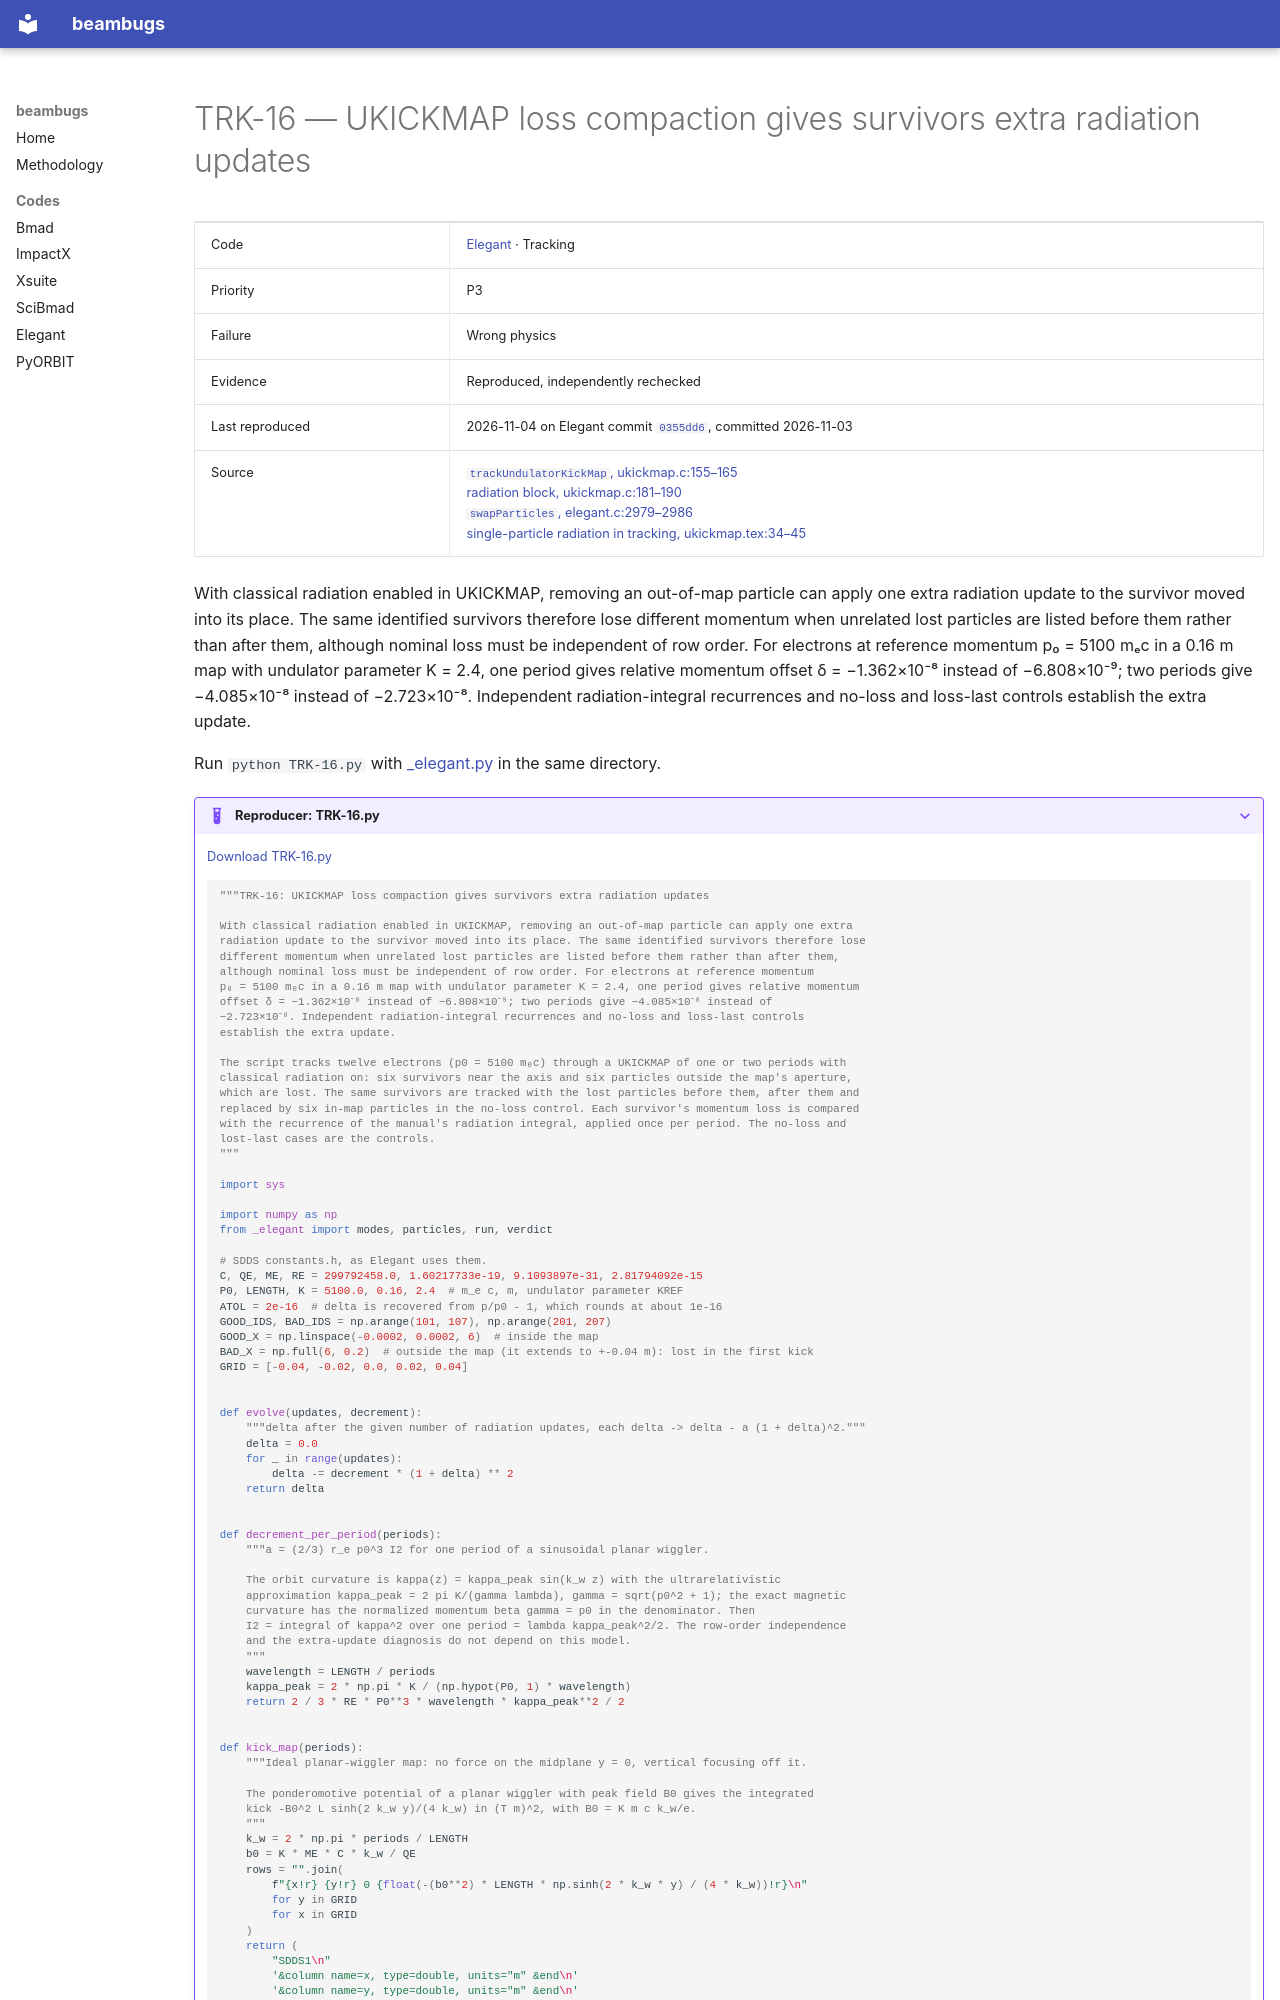

repository: nikitakuklev/beambugs · page: elegant/TRK-16/index.html · generator: mkdocs

---
title: "TRK-16: UKICKMAP loss compaction gives survivors extra radiation updates"
hide:
  - toc
---

# TRK-16 — UKICKMAP loss compaction gives survivors extra radiation updates

| | |
|---|---|
| Code | [Elegant](../index.md) · Tracking |
| Priority | P3 |
| Failure | Wrong physics |
| Evidence | Reproduced, independently rechecked |
| Last reproduced | 2026-11-04 on Elegant commit [`0355dd6`](https://github.com/rtsoliday/elegant/commit/0355dd6aca12), committed 2026-11-03 |
| Source | [`trackUndulatorKickMap`, ukickmap.c:155–165](https://github.com/rtsoliday/elegant/blob/0355dd6aca12c861971fbf8f3ae78a0ded991734/src/ukickmap.c#L155-L165)<br>[radiation block, ukickmap.c:181–190](https://github.com/rtsoliday/elegant/blob/0355dd6aca12c861971fbf8f3ae78a0ded991734/src/ukickmap.c#L181-L190)<br>[`swapParticles`, elegant.c:2979–2986](https://github.com/rtsoliday/elegant/blob/0355dd6aca12c861971fbf8f3ae78a0ded991734/src/elegant.c#L2979-L2986)<br>[single-particle radiation in tracking, ukickmap.tex:34–45](https://github.com/rtsoliday/elegant/blob/0355dd6aca12c861971fbf8f3ae78a0ded991734/doc/ukickmap.tex#L34-L45) |

With classical radiation enabled in UKICKMAP, removing an out-of-map particle can apply one extra radiation update to the survivor moved into its place. The same identified survivors therefore lose different momentum when unrelated lost particles are listed before them rather than after them, although nominal loss must be independent of row order. For electrons at reference momentum p₀ = 5100 mₑc in a 0.16 m map with undulator parameter K = 2.4, one period gives relative momentum offset δ = −1.362×10⁻⁸ instead of −6.808×10⁻⁹; two periods give −4.085×10⁻⁸ instead of −2.723×10⁻⁸. Independent radiation-integral recurrences and no-loss and loss-last controls establish the extra update.

Run `python TRK-16.py` with [_elegant.py](../helpers/_elegant.py) in the same directory.

??? example "Reproducer: TRK-16.py"

    [Download TRK-16.py](TRK-16.py)

    ```python
    """TRK-16: UKICKMAP loss compaction gives survivors extra radiation updates

    With classical radiation enabled in UKICKMAP, removing an out-of-map particle can apply one extra
    radiation update to the survivor moved into its place. The same identified survivors therefore lose
    different momentum when unrelated lost particles are listed before them rather than after them,
    although nominal loss must be independent of row order. For electrons at reference momentum
    p₀ = 5100 mₑc in a 0.16 m map with undulator parameter K = 2.4, one period gives relative momentum
    offset δ = −1.362×10⁻⁸ instead of −6.808×10⁻⁹; two periods give −4.085×10⁻⁸ instead of
    −2.723×10⁻⁸. Independent radiation-integral recurrences and no-loss and loss-last controls
    establish the extra update.

    The script tracks twelve electrons (p0 = 5100 mₑc) through a UKICKMAP of one or two periods with
    classical radiation on: six survivors near the axis and six particles outside the map's aperture,
    which are lost. The same survivors are tracked with the lost particles before them, after them and
    replaced by six in-map particles in the no-loss control. Each survivor's momentum loss is compared
    with the recurrence of the manual's radiation integral, applied once per period. The no-loss and
    lost-last cases are the controls.
    """

    import sys

    import numpy as np
    from _elegant import modes, particles, run, verdict

    # SDDS constants.h, as Elegant uses them.
    C, QE, ME, RE = 299792458.0, 1.60217733e-19, 9.1093897e-31, 2.81794092e-15
    P0, LENGTH, K = 5100.0, 0.16, 2.4  # m_e c, m, undulator parameter KREF
    ATOL = 2e-16  # delta is recovered from p/p0 - 1, which rounds at about 1e-16
    GOOD_IDS, BAD_IDS = np.arange(101, 107), np.arange(201, 207)
    GOOD_X = np.linspace(-0.0002, 0.0002, 6)  # inside the map
    BAD_X = np.full(6, 0.2)  # outside the map (it extends to +-0.04 m): lost in the first kick
    GRID = [-0.04, -0.02, 0.0, 0.02, 0.04]


    def evolve(updates, decrement):
        """delta after the given number of radiation updates, each delta -> delta - a (1 + delta)^2."""
        delta = 0.0
        for _ in range(updates):
            delta -= decrement * (1 + delta) ** 2
        return delta


    def decrement_per_period(periods):
        """a = (2/3) r_e p0^3 I2 for one period of a sinusoidal planar wiggler.

        The orbit curvature is kappa(z) = kappa_peak sin(k_w z) with the ultrarelativistic
        approximation kappa_peak = 2 pi K/(gamma lambda), gamma = sqrt(p0^2 + 1); the exact magnetic
        curvature has the normalized momentum beta gamma = p0 in the denominator. Then
        I2 = integral of kappa^2 over one period = lambda kappa_peak^2/2. The row-order independence
        and the extra-update diagnosis do not depend on this model.
        """
        wavelength = LENGTH / periods
        kappa_peak = 2 * np.pi * K / (np.hypot(P0, 1) * wavelength)
        return 2 / 3 * RE * P0**3 * wavelength * kappa_peak**2 / 2


    def kick_map(periods):
        """Ideal planar-wiggler map: no force on the midplane y = 0, vertical focusing off it.
